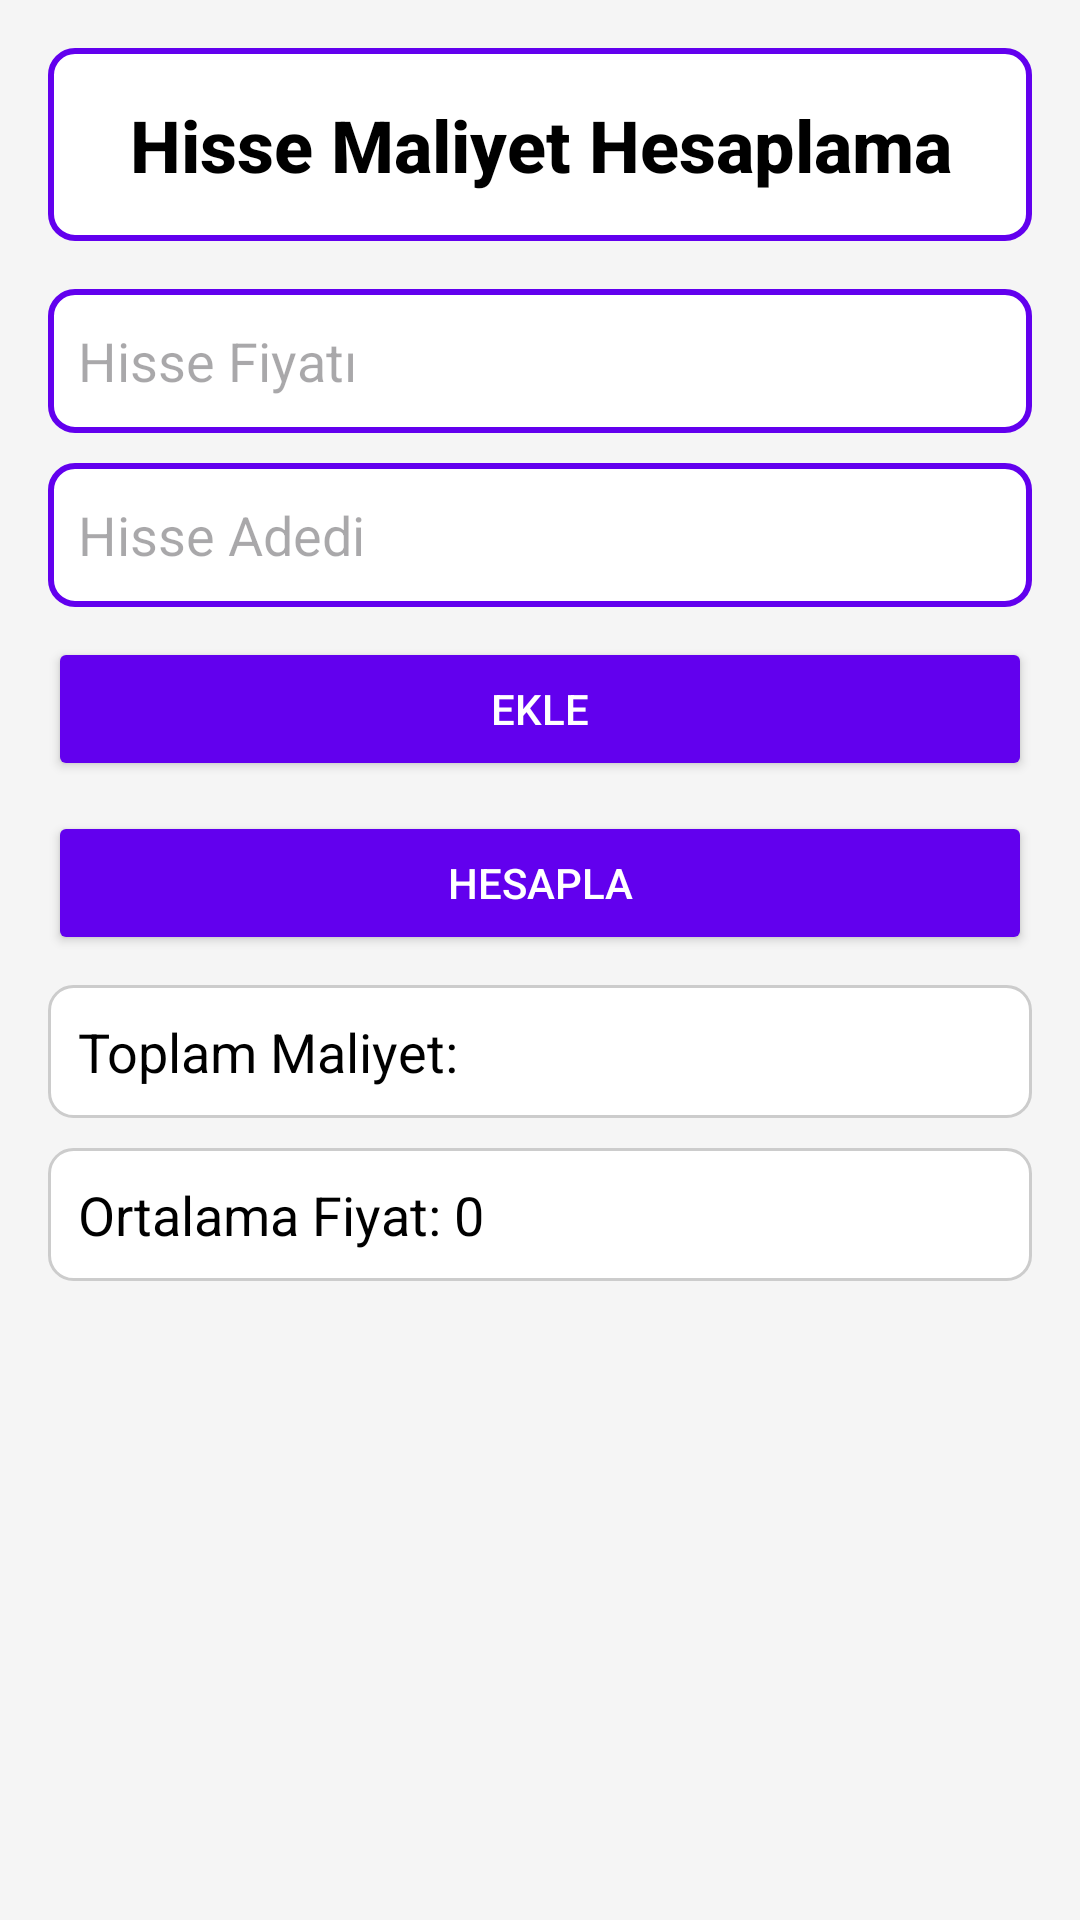

This screen was rendered from an Android layout file. Write that file and the resources it references.
<!-- AndroidManifest.xml: application theme Theme.BorsApp -->
<!-- res/layout/fragment_stock.xml -->
<?xml version="1.0" encoding="utf-8"?>
<layout xmlns:android="http://schemas.android.com/apk/res/android"
    xmlns:app="http://schemas.android.com/apk/res-auto"
    xmlns:tools="http://schemas.android.com/tools">
<LinearLayout
    android:layout_width="match_parent"
    android:layout_height="match_parent"
    android:orientation="vertical"
    android:padding="16dp"
    android:background="#F5F5F5">

    
    <TextView
        android:id="@+id/tvTitle"
        android:layout_width="match_parent"
        android:layout_height="wrap_content"
        android:text="Hisse Maliyet Hesaplama"
        android:textSize="24sp"
        android:textColor="#000000"
        android:gravity="center"
        android:fontFamily="sans-serif-medium"
        android:padding="16dp"
        android:textStyle="bold"
        android:background="@drawable/title_background"
        android:layout_marginBottom="16dp"/>

    <EditText
        android:id="@+id/etSharePrice"
        android:layout_width="match_parent"
        android:layout_height="wrap_content"
        android:hint="Hisse Fiyatı"
        android:minHeight="48dp"
        android:inputType="numberDecimal"
        android:background="@drawable/edittext_background"
        android:padding="10dp"
        android:layout_marginBottom="10dp"/>

    <EditText
        android:id="@+id/etShareQuantity"
        android:layout_width="match_parent"
        android:layout_height="wrap_content"
        android:hint="Hisse Adedi"
        android:minHeight="48dp"
        android:inputType="number"
        android:background="@drawable/edittext_background"
        android:padding="10dp"
        android:layout_marginBottom="10dp"/>

    <Button
        android:id="@+id/btnAdd"
        android:layout_width="match_parent"
        android:layout_height="wrap_content"
        android:text="Ekle"
        android:backgroundTint="#6200EE"
        android:textColor="#FFFFFF"
        android:layout_marginBottom="10dp"/>

    <Button
        android:id="@+id/btnCalculate"
        android:layout_width="match_parent"
        android:layout_height="wrap_content"
        android:text="Hesapla"
        android:backgroundTint="#6200EE"
        android:textColor="#FFFFFF"
        android:layout_marginBottom="10dp"/>

    <TextView
        android:id="@+id/tvTotalCost"
        android:layout_width="match_parent"
        android:layout_height="wrap_content"
        android:text="Toplam Maliyet: "
        android:textSize="18sp"
        android:textColor="#000000"
        android:padding="10dp"
        android:background="@drawable/textview_background"
        android:layout_marginBottom="10dp"/>
    <TextView
        android:id="@+id/tvAveragePrice"
        android:layout_width="match_parent"
        android:layout_height="wrap_content"
        android:padding="10dp"
        android:text="Ortalama Fiyat: 0"
        android:textColor="#000000"
        android:textSize="18sp"
        android:background="@drawable/textview_background"
        android:layout_marginBottom="10dp"/>


</LinearLayout>
    </layout>
<!-- resources referenced by this layout -->
<resources>
  <!-- drawable edittext_background (drawable) -->
  <?xml version="1.0" encoding="utf-8"?>
  <shape xmlns:android="http://schemas.android.com/apk/res/android">
      <solid android:color="#FFFFFF"/>
      <corners android:radius="8dp"/>
      <stroke
          android:width="2dp"
      android:color="#6200EE"/>
      <padding
          android:left="16dp"
          android:top="16dp"
          android:right="16dp"
          android:bottom="16dp"/> 
  </shape>
  <!-- drawable textview_background (drawable) -->
  <?xml version="1.0" encoding="utf-8"?>
  <shape xmlns:android="http://schemas.android.com/apk/res/android">
      <solid android:color="#FFFFFF"/> 
      <corners android:radius="8dp"/> 
      <stroke
          android:width="1dp"
      android:color="#CCCCCC"/>
      <padding
          android:left="10dp"
          android:top="10dp"
          android:right="10dp"
          android:bottom="10dp"/> 
  </shape>
  <!-- drawable title_background (drawable) -->
  <?xml version="1.0" encoding="utf-8"?>
  <shape xmlns:android="http://schemas.android.com/apk/res/android">
      <solid android:color="#FFFFFF"/>
      <corners android:radius="8dp"/>
      <stroke android:width="2dp" android:color="#6200EE"/>
      <padding android:left="16dp" android:top="16dp" android:right="16dp" android:bottom="16dp"/>
  </shape>
  <style name="Theme.BorsApp" parent="Base.Theme.BorsApp" />
  <style name="Base.Theme.BorsApp" parent="Theme.Material3.DayNight.NoActionBar">
          
          
      </style>
</resources>
